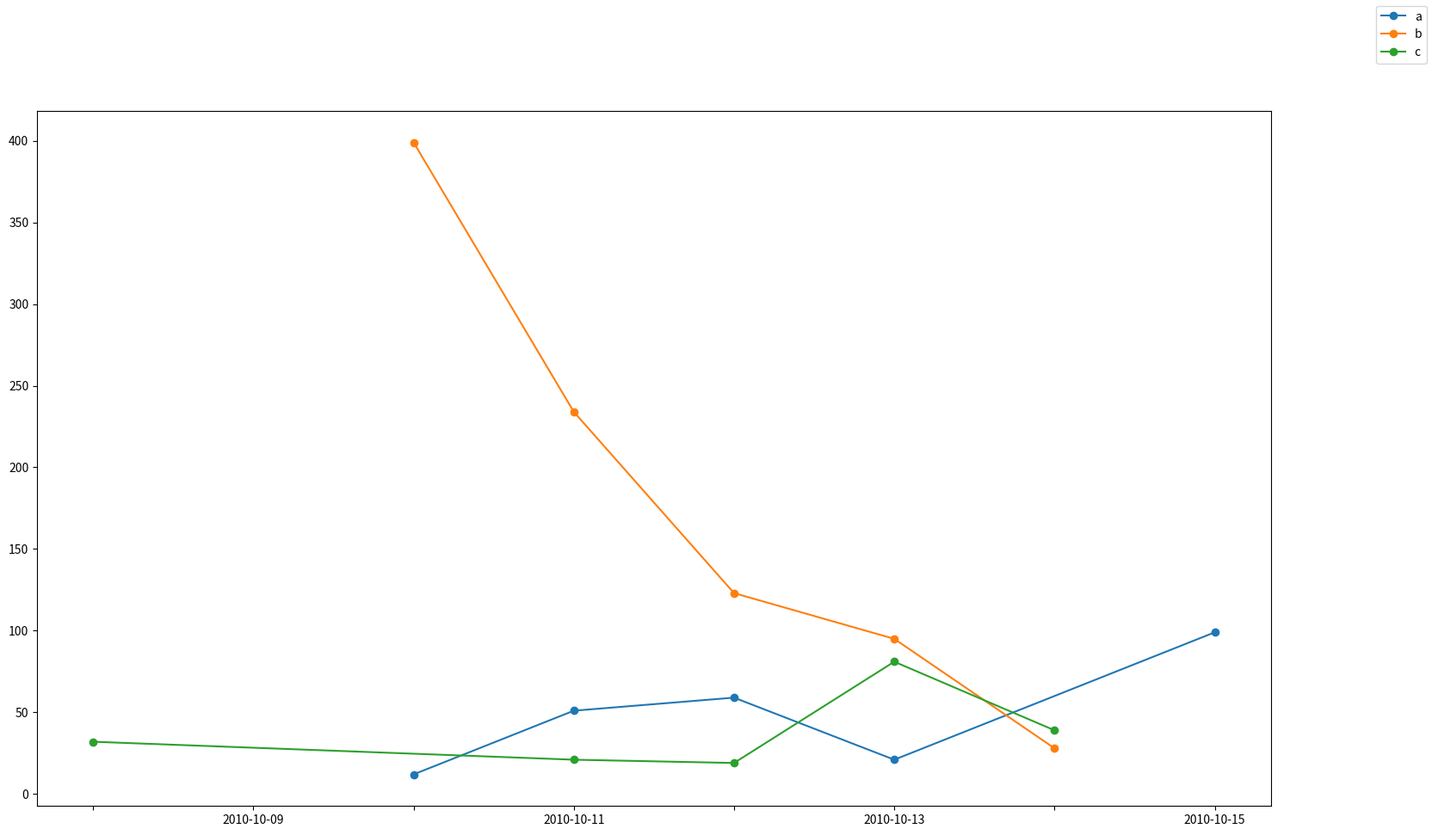

The script that saved this image:
import datetime

import matplotlib as mpl
mpl.use('Agg') # dont use X

import numpy as np
import matplotlib.pylab as plt

data = {
    'a': {
        't': ['2010-10-10', '2010-10-11', '2010-10-12', '2010-10-13', '2010-10-15',],
        'y': [          12,           51,           59,           21,           99,],
        },
    'b': {
        't': ['2010-10-10', '2010-10-11', '2010-10-12', '2010-10-13', '2010-10-14',],
        'y': [         399,          234,          123,           95,           28,],
        },
    'c': {
        't': ['2010-10-08', '2010-10-11', '2010-10-12', '2010-10-13', '2010-10-14',],
        'y': [          32,           21,           19,           81,           39,],
        },
    }

def datestr_to_datetime(s):
    return datetime.datetime.strptime(s, "%Y-%m-%d")


colors = mpl.cm.rainbow(np.linspace(0, 1, len(data)))
fig, ax = plt.subplots()

ax.autoscale(enable=True)
for color, (name, d) in zip(colors, sorted(data.items())):
    t = [datestr_to_datetime(x) for x in d['t']]
    y = d['y']
    ax.plot(t, y, '-o', label=name)

# rotate dates to avoid overlapping
# plt.xticks(rotation=30)

# only display every second tick
for label in ax.xaxis.get_ticklabels()[::2]:
    label.set_visible(False)

fig.set_size_inches(18.5, 10.5)
fig.legend()
fig.savefig('output.png', bbox_inches='tight')
plt.close()
